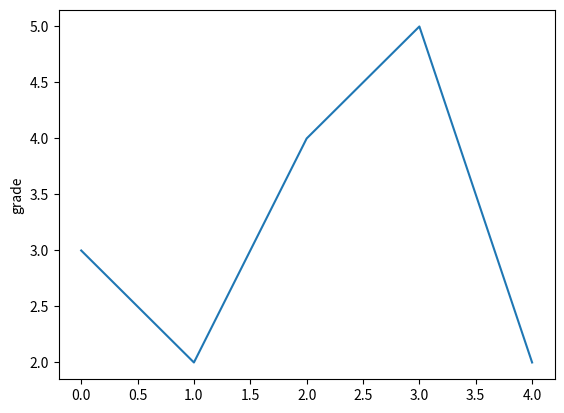

Here is the Python script that generated this plot:
import matplotlib.pyplot as plt


plt.plot([3,2,4,5,2])
plt.ylabel('grade')
plt.show()